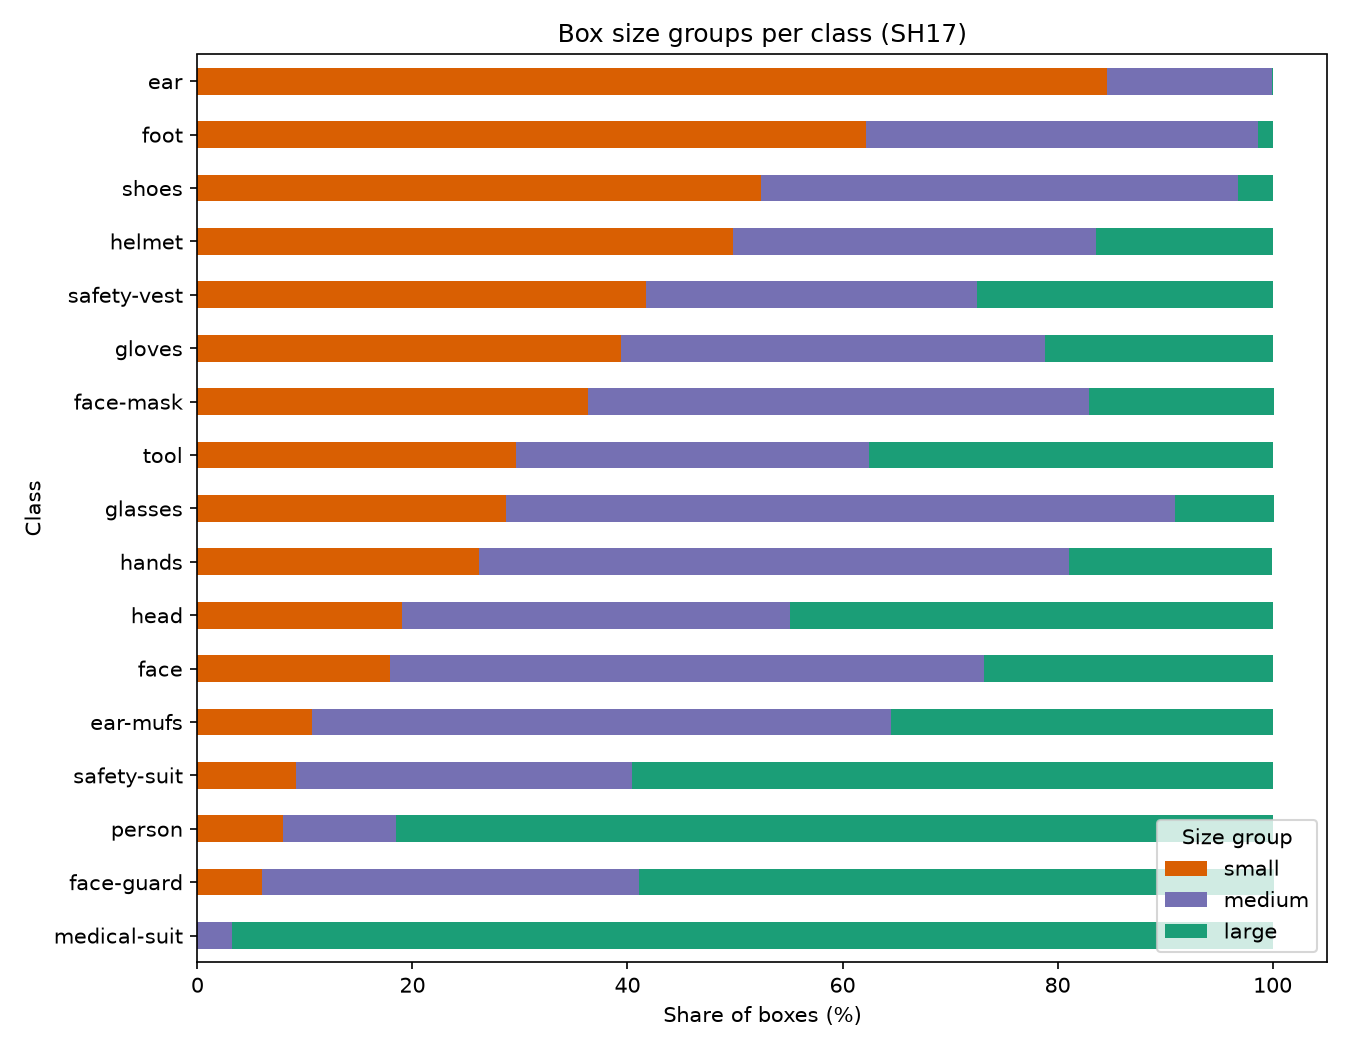

Source data for this figure (header and first rows):
class_name, small, medium, large, median_area, median_side_px
ear, 84.6, 15.3, 0.1, 0.00079, 18.0
foot, 62.2, 36.4, 1.4, 0.00169, 26.3
shoes, 52.4, 44.4, 3.2, 0.00229, 30.7
helmet, 49.8, 33.8, 16.4, 0.00251, 32.1
safety-vest, 41.7, 30.8, 27.5, 0.00524, 46.3
gloves, 39.4, 39.4, 21.2, 0.00471, 43.9
face-mask, 36.3, 46.6, 17.2, 0.00536, 46.8
tool, 29.6, 32.9, 37.5, 0.01009, 64.3
glasses, 28.7, 62.2, 9.2, 0.00525, 46.4
hands, 26.2, 54.9, 18.8, 0.00666, 52.2
head, 19.0, 36.1, 44.9, 0.01869, 87.5
face, 17.9, 55.3, 26.8, 0.01109, 67.4
ear-mufs, 10.7, 53.8, 35.5, 0.01418, 76.2
safety-suit, 9.2, 31.2, 59.6, 0.03759, 124.1
person, 8.0, 10.5, 81.5, 0.1951, 282.7
face-guard, 6.0, 35.1, 59.0, 0.02534, 101.9
medical-suit, 0.0, 3.2, 96.8, 0.2565, 324.1
